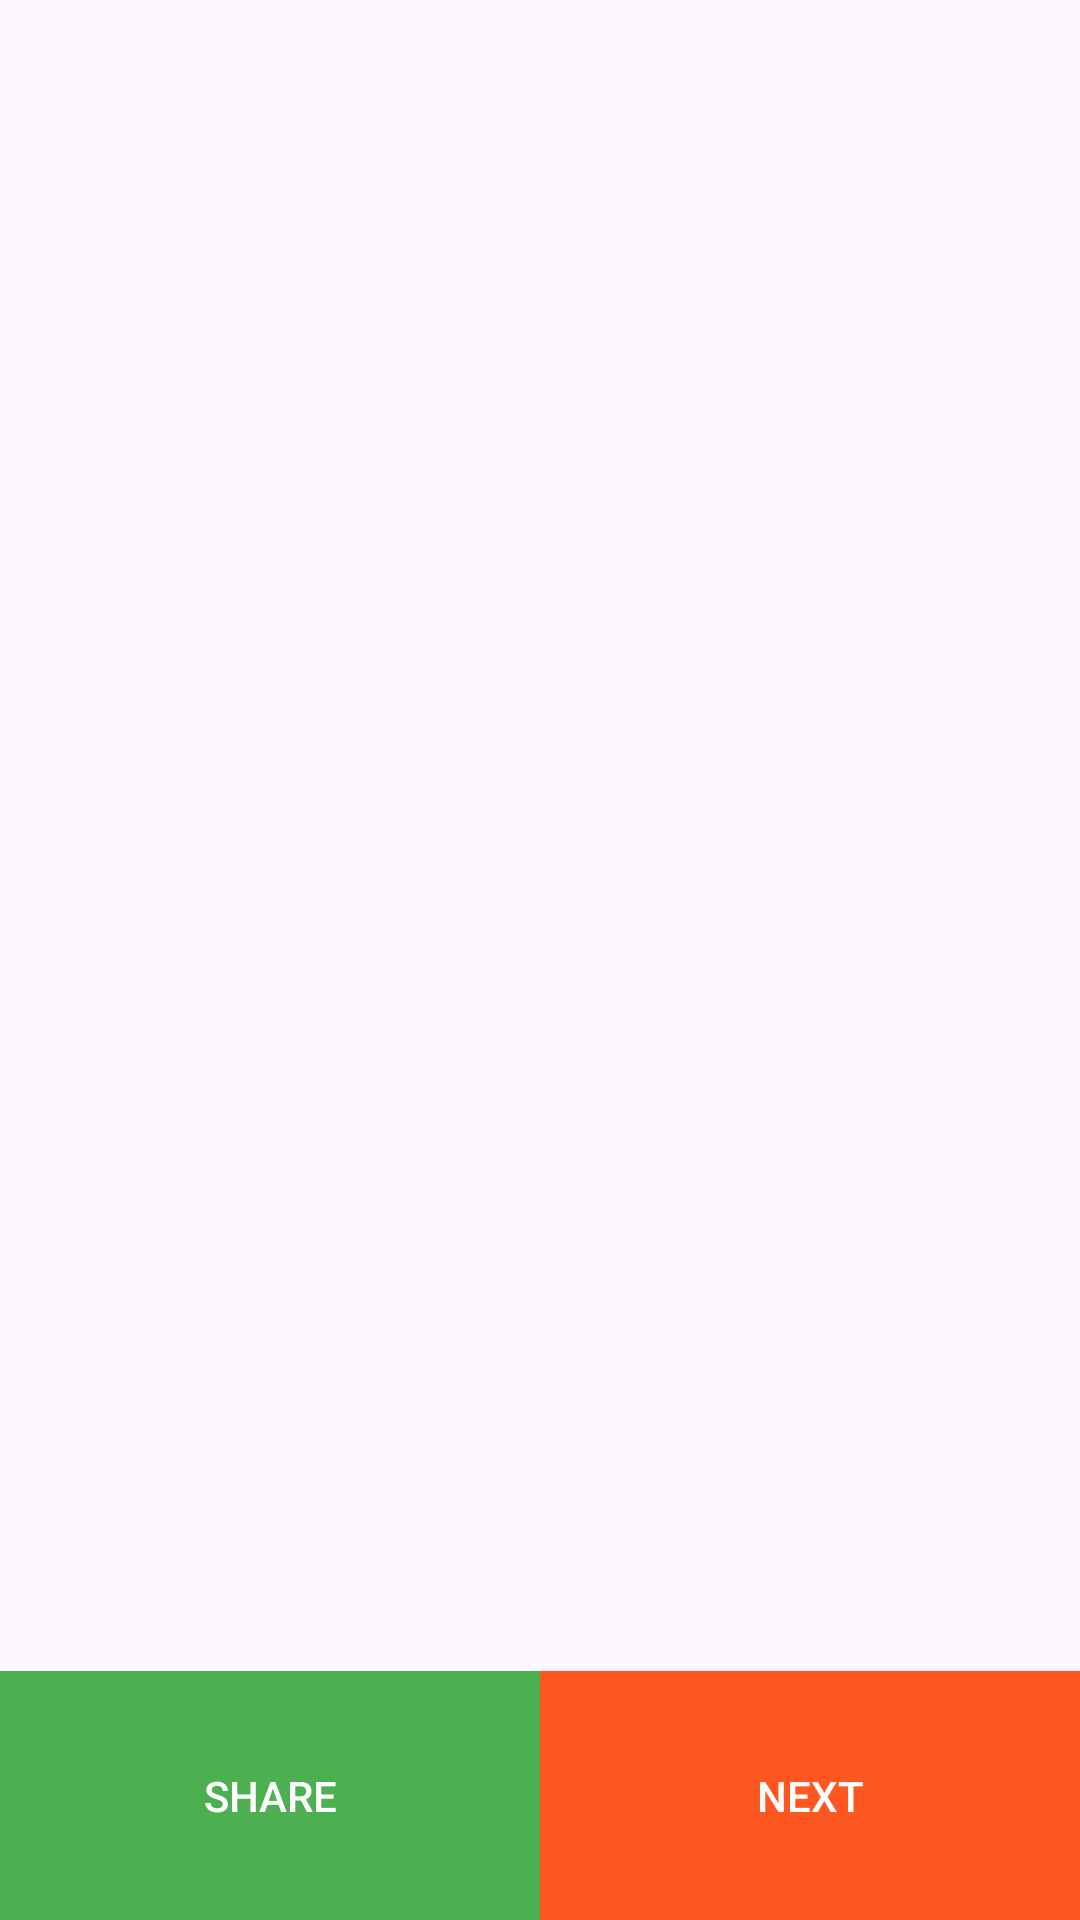

Produce the Android XML layout that renders to this screen, including the resource entries it uses.
<!-- AndroidManifest.xml: application theme Theme.RandomMeme -->
<!-- res/layout/activity_main.xml -->
<?xml version="1.0" encoding="utf-8"?>
<androidx.constraintlayout.widget.ConstraintLayout xmlns:android="http://schemas.android.com/apk/res/android"
    xmlns:app="http://schemas.android.com/apk/res-auto"
    xmlns:tools="http://schemas.android.com/tools"
    android:id="@+id/main"
    android:layout_width="match_parent"
    android:layout_height="match_parent"
    tools:context=".MainActivity">

    <ImageView
        android:id="@+id/memeimageview"
        android:layout_width="0dp"
        android:layout_height="0dp"
        android:contentDescription="@string/todo"
        app:layout_constraintBottom_toBottomOf="parent"
        app:layout_constraintHorizontal_bias="0.0"
        app:layout_constraintLeft_toLeftOf="parent"
        app:layout_constraintRight_toRightOf="parent"
        app:layout_constraintTop_toTopOf="parent"
        app:layout_constraintVertical_bias="1.0"
        tools:srcCompat="@tools:sample/avatars" />

    <ProgressBar
        android:id="@+id/progressbar"
        android:layout_width="wrap_content"
        android:layout_height="wrap_content"
        app:layout_constraintBottom_toBottomOf="@+id/memeimageview"
        app:layout_constraintEnd_toEndOf="parent"
        app:layout_constraintStart_toStartOf="parent"
        app:layout_constraintTop_toTopOf="parent" />

    <Button
        android:id="@+id/shareButton"
        android:layout_width="0dp"
        android:layout_height="wrap_content"
        android:background="@color/share"
        android:onClick="ShareMeme"
        android:padding="32dp"
        android:text="Share"
        android:textColor="@color/white"
        app:layout_constraintBottom_toBottomOf="parent"
        app:layout_constraintLeft_toLeftOf="parent"
        app:layout_constraintRight_toLeftOf="@+id/guideline" />


    <Button
        android:id="@+id/nextButton"
        android:layout_width="0dp"
        android:layout_height="wrap_content"
        android:background="@color/next"
        android:onClick="nextMeme"
        android:padding="32dp"
        android:text="Next"
        android:textColor="@color/white"
        app:layout_constraintBottom_toBottomOf="parent"
        app:layout_constraintLeft_toRightOf="@+id/guideline"
        app:layout_constraintRight_toRightOf="parent" />

    <androidx.constraintlayout.widget.Guideline
        android:id="@+id/guideline"
        android:layout_width="wrap_content"
        android:layout_height="wrap_content"
        android:orientation="vertical"
        app:layout_constraintGuide_percent=".5" />

</androidx.constraintlayout.widget.ConstraintLayout>
<!-- resources referenced by this layout -->
<resources>
  <color name="next">#FF5722</color>
  <color name="share">#4CAF50</color>
  <color name="white">#FFFFFFFF</color>
  <string name="todo" />
  <style name="Theme.RandomMeme" parent="Base.Theme.RandomMeme" />
  <style name="Base.Theme.RandomMeme" parent="Theme.Material3.DayNight.NoActionBar">
          
          
      </style>
</resources>
